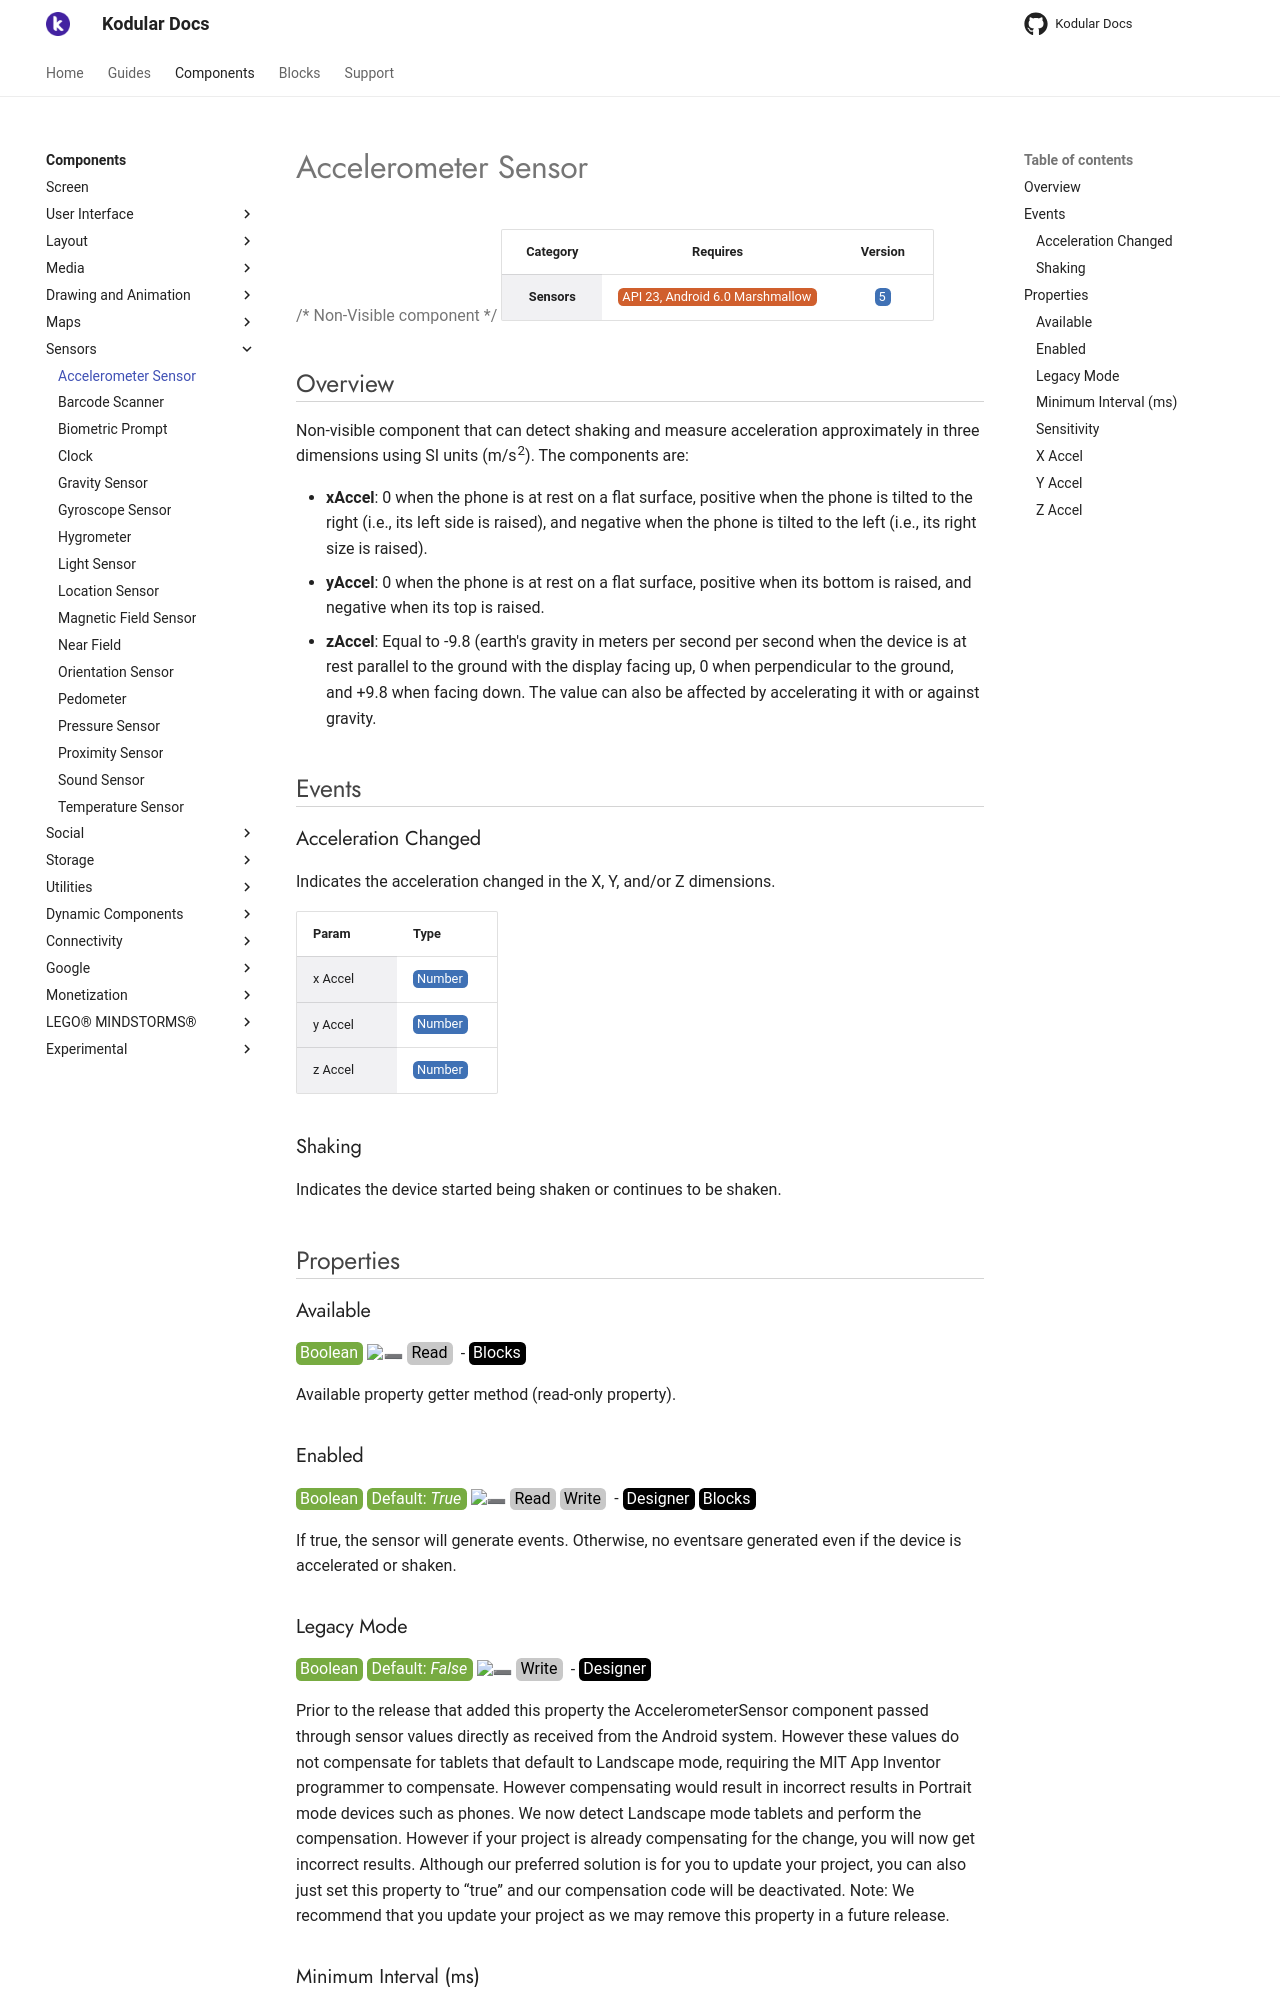

repository: Kodular/Documentation · page: components/sensors/accelerometer-sensor/index.html · generator: jekyll

# Accelerometer Sensor

{>> Non-Visible component<<}

| Category | Requires | Version |
|:--------:|:-------:|:--------:|
|**Sensors**|<span class="chip chip-any">API 23, Android 6.0 Marshmallow</span>|<span class="chip chip-number">5</span>|

## Overview

Non-visible component that can detect shaking and measure acceleration approximately in three dimensions using SI units (m/s<sup>2</sup>). The components are: 

*    __xAccel__: 0 when the phone is at rest on a flat surface, positive when the phone is tilted to the right (i.e., its left side is raised), and negative when the phone is tilted to the left (i.e., its right size is raised).
*    __yAccel__: 0 when the phone is at rest on a flat surface, positive when its bottom is raised, and negative when its top is raised. 
*    __zAccel__: Equal to -9.8 (earth's gravity in meters per second per second when the device is at rest parallel to the ground with the display facing up, 0 when perpendicular to the ground, and +9.8 when facing down. The value can also be affected by accelerating it with or against gravity.

## Events

### Acceleration Changed

Indicates the acceleration changed in the X, Y, and/or Z dimensions.

<div class="block" ai2-block="event" not-rendered="true" value="%7B%22componentName%22:%20%22Accelerometer%20Sensor%22,%20%22name%22:%20%22Acceleration%20Changed%22,%20%22param%22:%20%5B%22x%20Accel%22,%20%22y%20Accel%22,%20%22z%20Accel%22%5D%7D"></div>

| Param | Type |
|--------|------|
|x Accel|<span class="chip chip-number">Number</span>|
|y Accel|<span class="chip chip-number">Number</span>|
|z Accel|<span class="chip chip-number">Number</span>|

### Shaking

Indicates the device started being shaken or continues to be shaken.

<div class="block" ai2-block="event" not-rendered="true" value="%7B%22componentName%22:%20%22Accelerometer%20Sensor%22,%20%22name%22:%20%22Shaking%22,%20%22param%22:%20%5B%5D%7D"></div>

## Properties

### Available

<span style="user-select: none; white-space:pre-wrap;"><span class="chip chip-boolean">Boolean</span> :heavy_minus_sign: <span class="chip chip-rw">Read</span>  - <span class="chip chip-bd">Blocks</span></span>

Available property getter method (read-only property).

<div class="block" ai2-block="property" not-rendered="true" value="%7B%22componentName%22:%20%22Accelerometer%20Sensor%22,%20%22name%22:%20%22Available%22,%20%22getter%22:%20true%7D"></div>

### Enabled

<span style="user-select: none; white-space:pre-wrap;"><span class="chip chip-boolean">Boolean</span> <span class="chip chip-boolean">Default: <i>True</i></span> :heavy_minus_sign: <span class="chip chip-rw">Read</span> <span class="chip chip-rw">Write</span>  - <span class="chip chip-bd">Designer</span> <span class="chip chip-bd">Blocks</span></span>

If true, the sensor will generate events. Otherwise, no eventsare generated even if the device is accelerated or shaken.

<div class="block" ai2-block="property" not-rendered="true" value="%7B%22componentName%22:%20%22Accelerometer%20Sensor%22,%20%22name%22:%20%22Enabled%22,%20%22getter%22:%20true%7D"></div>
<div class="block" ai2-block="property" not-rendered="true" value="%7B%22componentName%22:%20%22Accelerometer%20Sensor%22,%20%22name%22:%20%22Enabled%22,%20%22getter%22:%20false%7D"></div>

### Legacy Mode

<span style="user-select: none; white-space:pre-wrap;"><span class="chip chip-boolean">Boolean</span> <span class="chip chip-boolean">Default: <i>False</i></span> :heavy_minus_sign: <span class="chip chip-rw">Write</span>  - <span class="chip chip-bd">Designer</span></span>

Prior to the release that added this property the AccelerometerSensor component passed through sensor values directly as received from the Android system. However these values do not compensate for tablets that default to Landscape mode, requiring the MIT App Inventor programmer to compensate. However compensating would result in incorrect results in Portrait mode devices such as phones. We now detect Landscape mode tablets and perform the compensation. However if your project is already compensating for the change, you will now get incorrect results. Although our preferred solution is for you to update your project, you can also just set this property to “true” and our compensation code will be deactivated. Note: We recommend that you update your project as we may remove this property in a future release.
